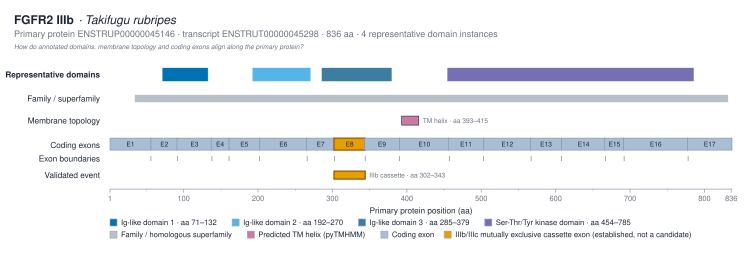

Data behind this chart, as committed beside it:
track	domain_instance_id	label	interpro_accession	instance_number	start_aa	end_aa	source
representative_domain	IPR007110:71-132	Ig-like domain 1 · aa 71–132	IPR007110	1	71	132	interproscan
representative_domain	IPR013098:192-270	Ig-like domain 2 · aa 192–270	IPR013098	1	192	270	interproscan
representative_domain	IPR013098:285-379	Ig-like domain 3 · aa 285–379	IPR013098	2	285	379	interproscan
representative_domain	IPR001245:454-785	Ser-Thr/Tyr kinase domain · aa 454–785	IPR001245	1	454	785	interproscan
family_superfamily		FGFR family fingerprint	IPR013098		34	831	interproscan
tm_region		TM			393	415	pytmhmm
